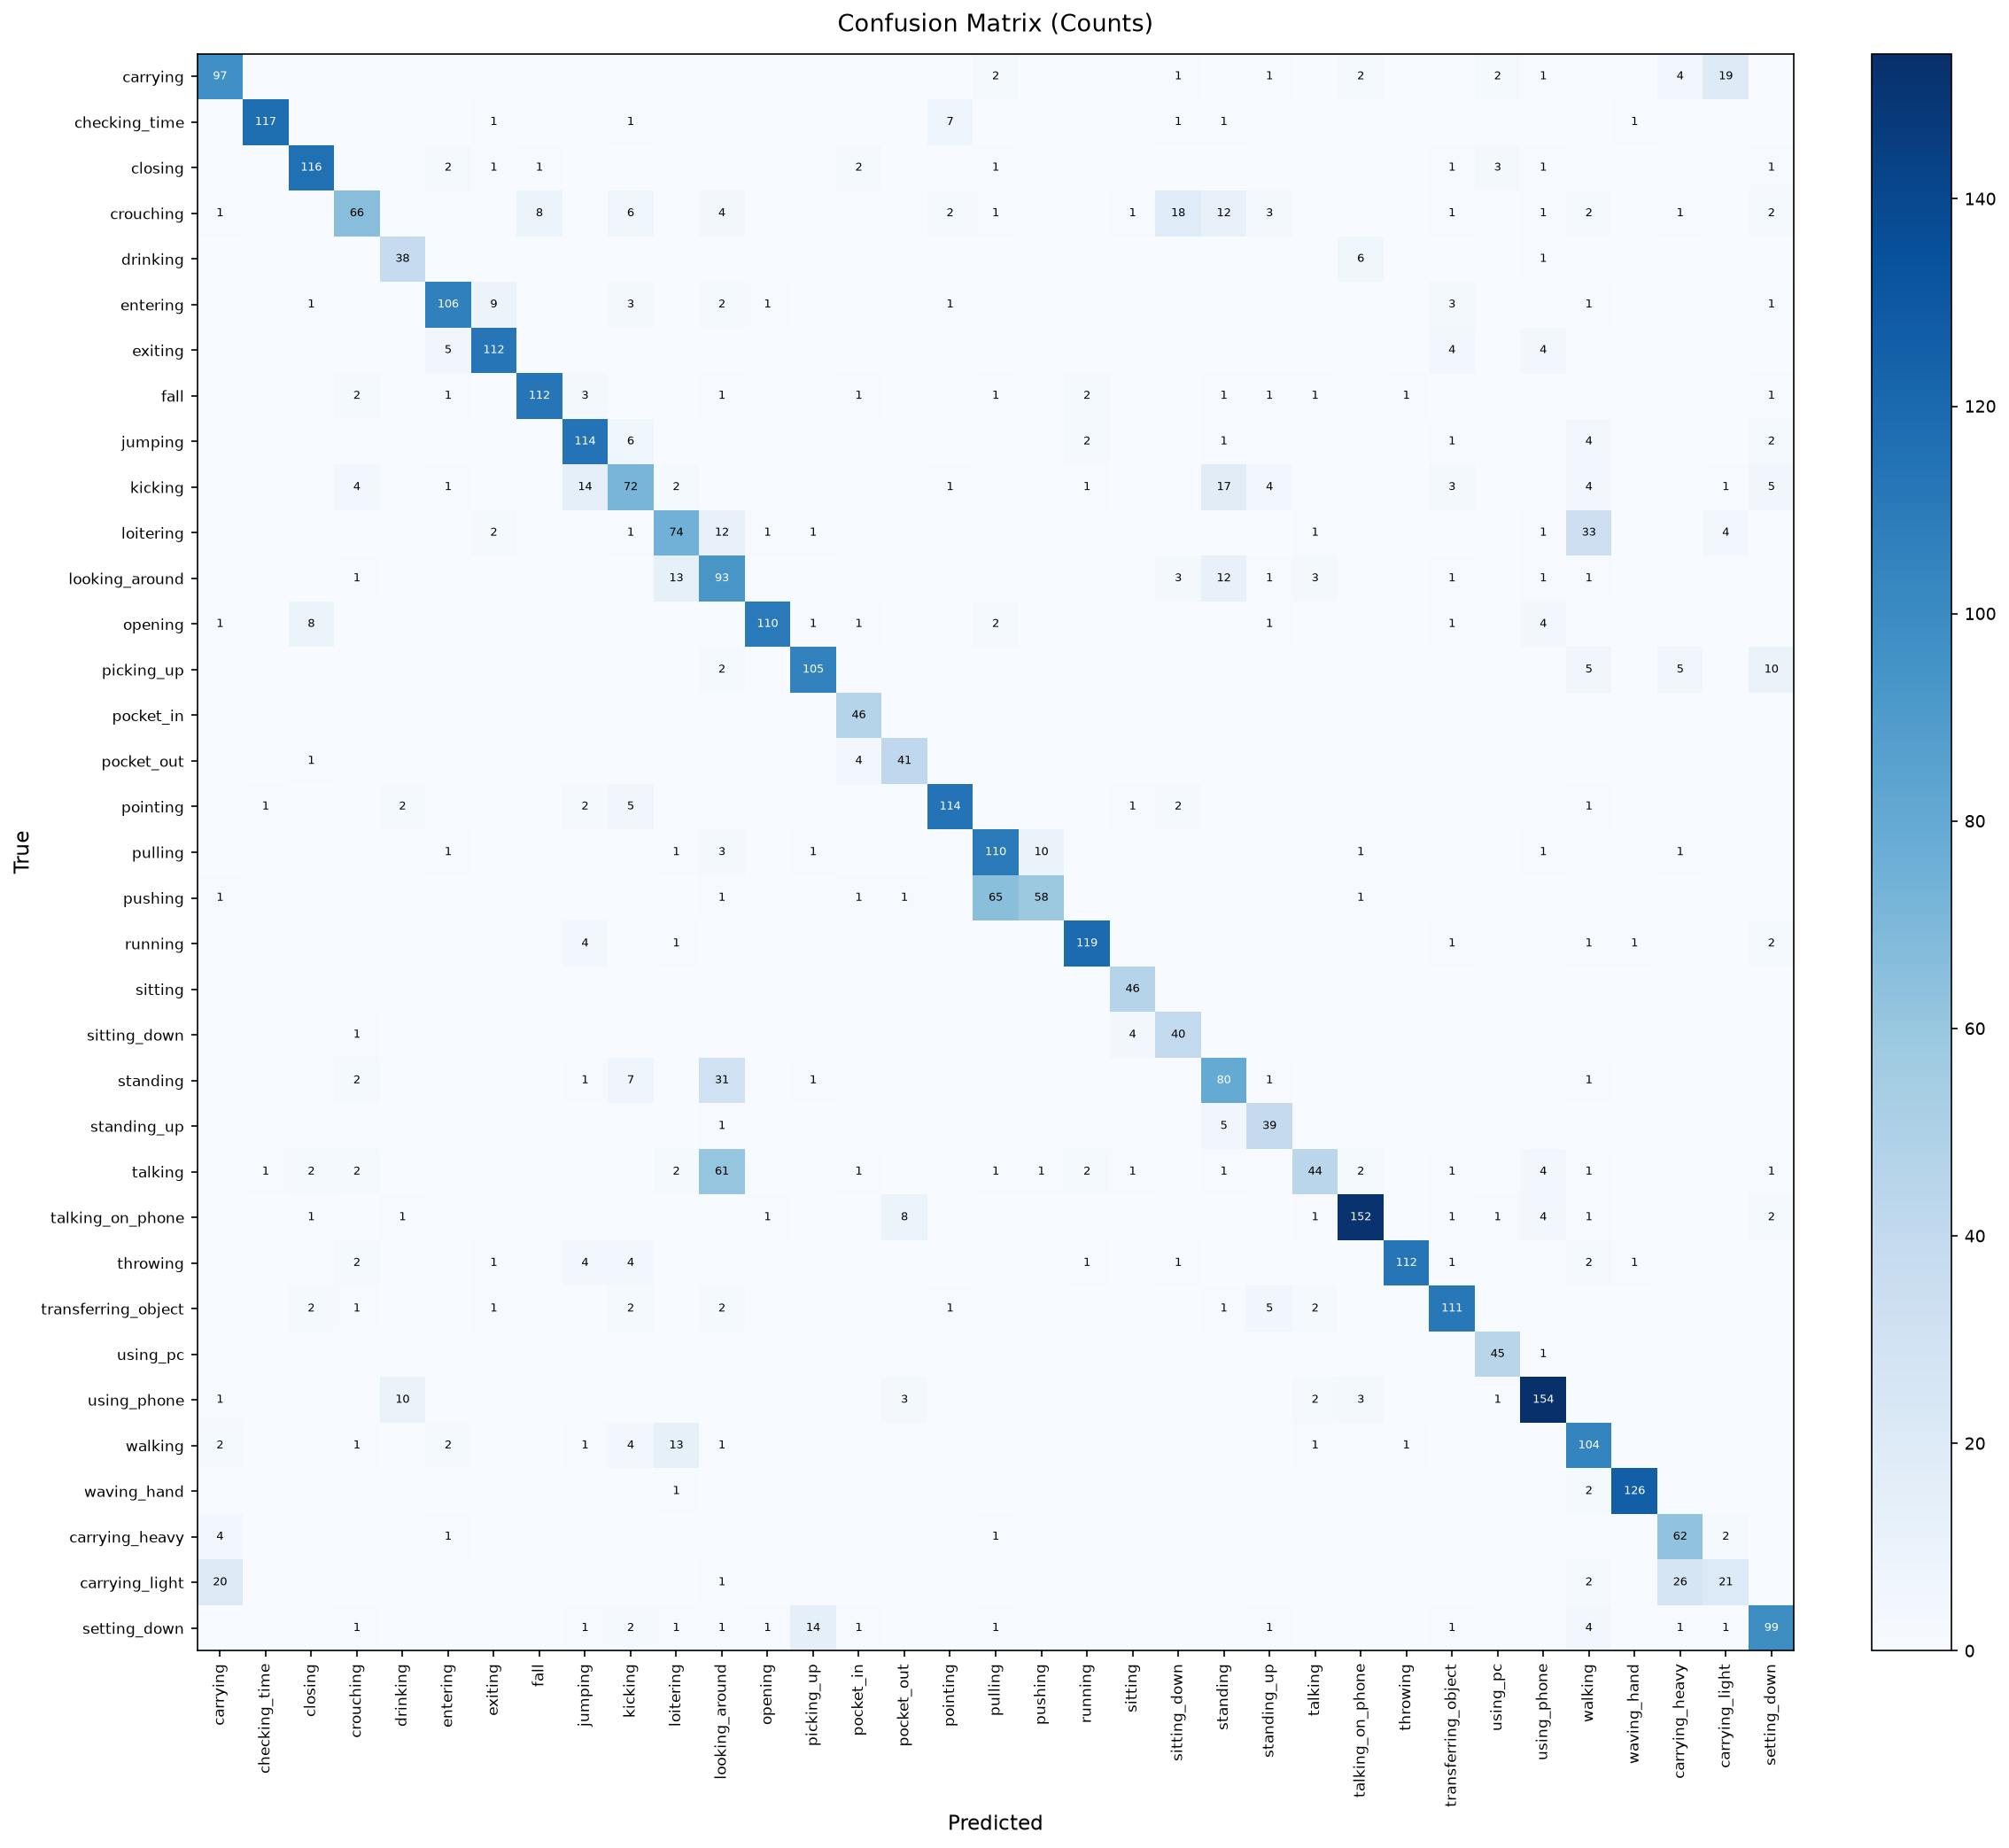

The table this chart was drawn from, first rows:
, carrying, checking_time, closing, crouching, drinking, entering, exiting, fall, jumping, kicking, loitering, looking_around, opening, picking_up, pocket_in, pocket_out, pointing, pulling, pushing, running, sitting, sitting_down, standing
carrying, 97, 0, 0, 0, 0, 0, 0, 0, 0, 0, 0, 0, 0, 0, 0, 0, 0, 2, 0, 0, 0, 1, 0
checking_time, 0, 117, 0, 0, 0, 0, 1, 0, 0, 1, 0, 0, 0, 0, 0, 0, 7, 0, 0, 0, 0, 1, 1
closing, 0, 0, 116, 0, 0, 2, 1, 1, 0, 0, 0, 0, 0, 0, 2, 0, 0, 1, 0, 0, 0, 0, 0
crouching, 1, 0, 0, 66, 0, 0, 0, 8, 0, 6, 0, 4, 0, 0, 0, 0, 2, 1, 0, 0, 1, 18, 12
drinking, 0, 0, 0, 0, 38, 0, 0, 0, 0, 0, 0, 0, 0, 0, 0, 0, 0, 0, 0, 0, 0, 0, 0
entering, 0, 0, 1, 0, 0, 106, 9, 0, 0, 3, 0, 2, 1, 0, 0, 0, 1, 0, 0, 0, 0, 0, 0
exiting, 0, 0, 0, 0, 0, 5, 112, 0, 0, 0, 0, 0, 0, 0, 0, 0, 0, 0, 0, 0, 0, 0, 0
fall, 0, 0, 0, 2, 0, 1, 0, 112, 3, 0, 0, 1, 0, 0, 1, 0, 0, 1, 0, 2, 0, 0, 1
jumping, 0, 0, 0, 0, 0, 0, 0, 0, 114, 6, 0, 0, 0, 0, 0, 0, 0, 0, 0, 2, 0, 0, 1
kicking, 0, 0, 0, 4, 0, 1, 0, 0, 14, 72, 2, 0, 0, 0, 0, 0, 1, 0, 0, 1, 0, 0, 17
loitering, 0, 0, 0, 0, 0, 0, 2, 0, 0, 1, 74, 12, 1, 1, 0, 0, 0, 0, 0, 0, 0, 0, 0
looking_around, 0, 0, 0, 1, 0, 0, 0, 0, 0, 0, 13, 93, 0, 0, 0, 0, 0, 0, 0, 0, 0, 3, 12
opening, 1, 0, 8, 0, 0, 0, 0, 0, 0, 0, 0, 0, 110, 1, 1, 0, 0, 2, 0, 0, 0, 0, 0
picking_up, 0, 0, 0, 0, 0, 0, 0, 0, 0, 0, 0, 2, 0, 105, 0, 0, 0, 0, 0, 0, 0, 0, 0
pocket_in, 0, 0, 0, 0, 0, 0, 0, 0, 0, 0, 0, 0, 0, 0, 46, 0, 0, 0, 0, 0, 0, 0, 0
pocket_out, 0, 0, 1, 0, 0, 0, 0, 0, 0, 0, 0, 0, 0, 0, 4, 41, 0, 0, 0, 0, 0, 0, 0
pointing, 0, 1, 0, 0, 2, 0, 0, 0, 2, 5, 0, 0, 0, 0, 0, 0, 114, 0, 0, 0, 1, 2, 0
pulling, 0, 0, 0, 0, 0, 1, 0, 0, 0, 0, 1, 3, 0, 1, 0, 0, 0, 110, 10, 0, 0, 0, 0
pushing, 1, 0, 0, 0, 0, 0, 0, 0, 0, 0, 0, 1, 0, 0, 1, 1, 0, 65, 58, 0, 0, 0, 0
running, 0, 0, 0, 0, 0, 0, 0, 0, 4, 0, 1, 0, 0, 0, 0, 0, 0, 0, 0, 119, 0, 0, 0
sitting, 0, 0, 0, 0, 0, 0, 0, 0, 0, 0, 0, 0, 0, 0, 0, 0, 0, 0, 0, 0, 46, 0, 0
sitting_down, 0, 0, 0, 1, 0, 0, 0, 0, 0, 0, 0, 0, 0, 0, 0, 0, 0, 0, 0, 0, 4, 40, 0
standing, 0, 0, 0, 2, 0, 0, 0, 0, 1, 7, 0, 31, 0, 1, 0, 0, 0, 0, 0, 0, 0, 0, 80
standing_up, 0, 0, 0, 0, 0, 0, 0, 0, 0, 0, 0, 1, 0, 0, 0, 0, 0, 0, 0, 0, 0, 0, 5
talking, 0, 1, 2, 2, 0, 0, 0, 0, 0, 0, 2, 61, 0, 0, 1, 0, 0, 1, 1, 2, 1, 0, 1
talking_on_phone, 0, 0, 1, 0, 1, 0, 0, 0, 0, 0, 0, 0, 1, 0, 0, 8, 0, 0, 0, 0, 0, 0, 0
throwing, 0, 0, 0, 2, 0, 0, 1, 0, 4, 4, 0, 0, 0, 0, 0, 0, 0, 0, 0, 1, 0, 1, 0
transferring_object, 0, 0, 2, 1, 0, 0, 1, 0, 0, 2, 0, 2, 0, 0, 0, 0, 1, 0, 0, 0, 0, 0, 1
using_pc, 0, 0, 0, 0, 0, 0, 0, 0, 0, 0, 0, 0, 0, 0, 0, 0, 0, 0, 0, 0, 0, 0, 0
using_phone, 1, 0, 0, 0, 10, 0, 0, 0, 0, 0, 0, 0, 0, 0, 0, 3, 0, 0, 0, 0, 0, 0, 0
walking, 2, 0, 0, 1, 0, 2, 0, 0, 1, 4, 13, 1, 0, 0, 0, 0, 0, 0, 0, 0, 0, 0, 0
waving_hand, 0, 0, 0, 0, 0, 0, 0, 0, 0, 0, 1, 0, 0, 0, 0, 0, 0, 0, 0, 0, 0, 0, 0
carrying_heavy, 4, 0, 0, 0, 0, 1, 0, 0, 0, 0, 0, 0, 0, 0, 0, 0, 0, 1, 0, 0, 0, 0, 0
carrying_light, 20, 0, 0, 0, 0, 0, 0, 0, 0, 0, 0, 1, 0, 0, 0, 0, 0, 0, 0, 0, 0, 0, 0
setting_down, 0, 0, 0, 1, 0, 0, 0, 0, 1, 2, 1, 1, 1, 14, 1, 0, 0, 1, 0, 0, 0, 0, 0
